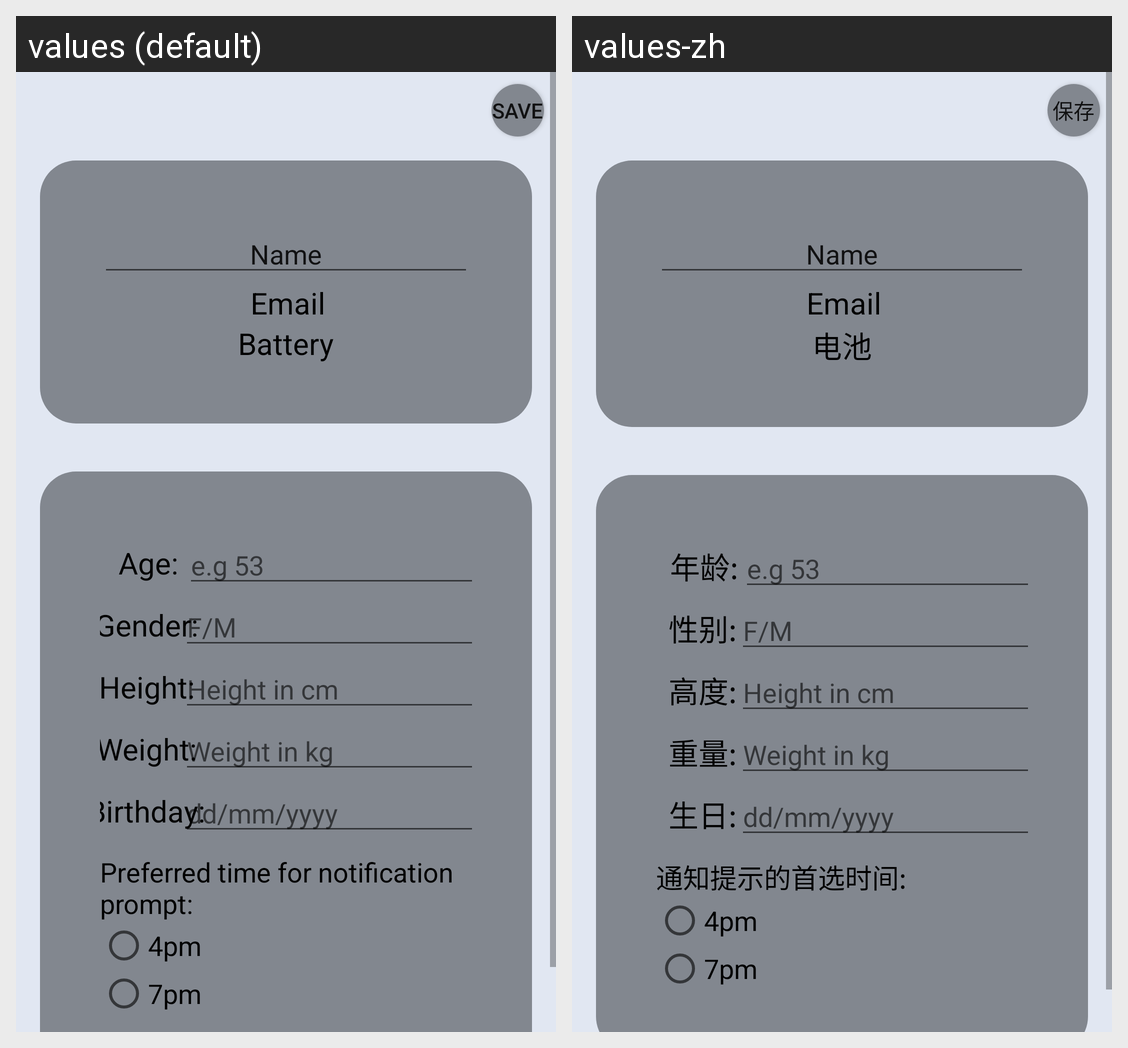

The Android screen above is rendered under two locales of the same app. Produce the string resources it draws, with the default and per-locale values.
Android screen res/layout/activity_edit_profile.xml rendered under 2 locales, left to right: values (default), values-zh. Device: Nexus 5 (rendered at 1080×1920; each locale shown at half size, 540×960, under a caption strip naming it); theme AppTheme.
Strings drawn on this screen, with the default value and each locale's value (text and hints the layout hard-codes, and strings that could not be matched under every locale, appear in the picture but are not listed):

save
  values: SAVE
  values-zh: 保存

Battery
  values: Battery
  values-zh: 电池

E_Age
  values: Age:
  values-zh: 年龄:

E_Gender
  values: Gender:
  values-zh: 性别:

E_Height
  values: Height:
  values-zh: 高度:

E_Weight
  values: Weight:
  values-zh: 重量:

E_Birthday
  values: Birthday:
  values-zh: 生日:

Preferred_time_for_notification_prompt
  values: Preferred time for notification prompt:
  values-zh: 通知提示的首选时间:
